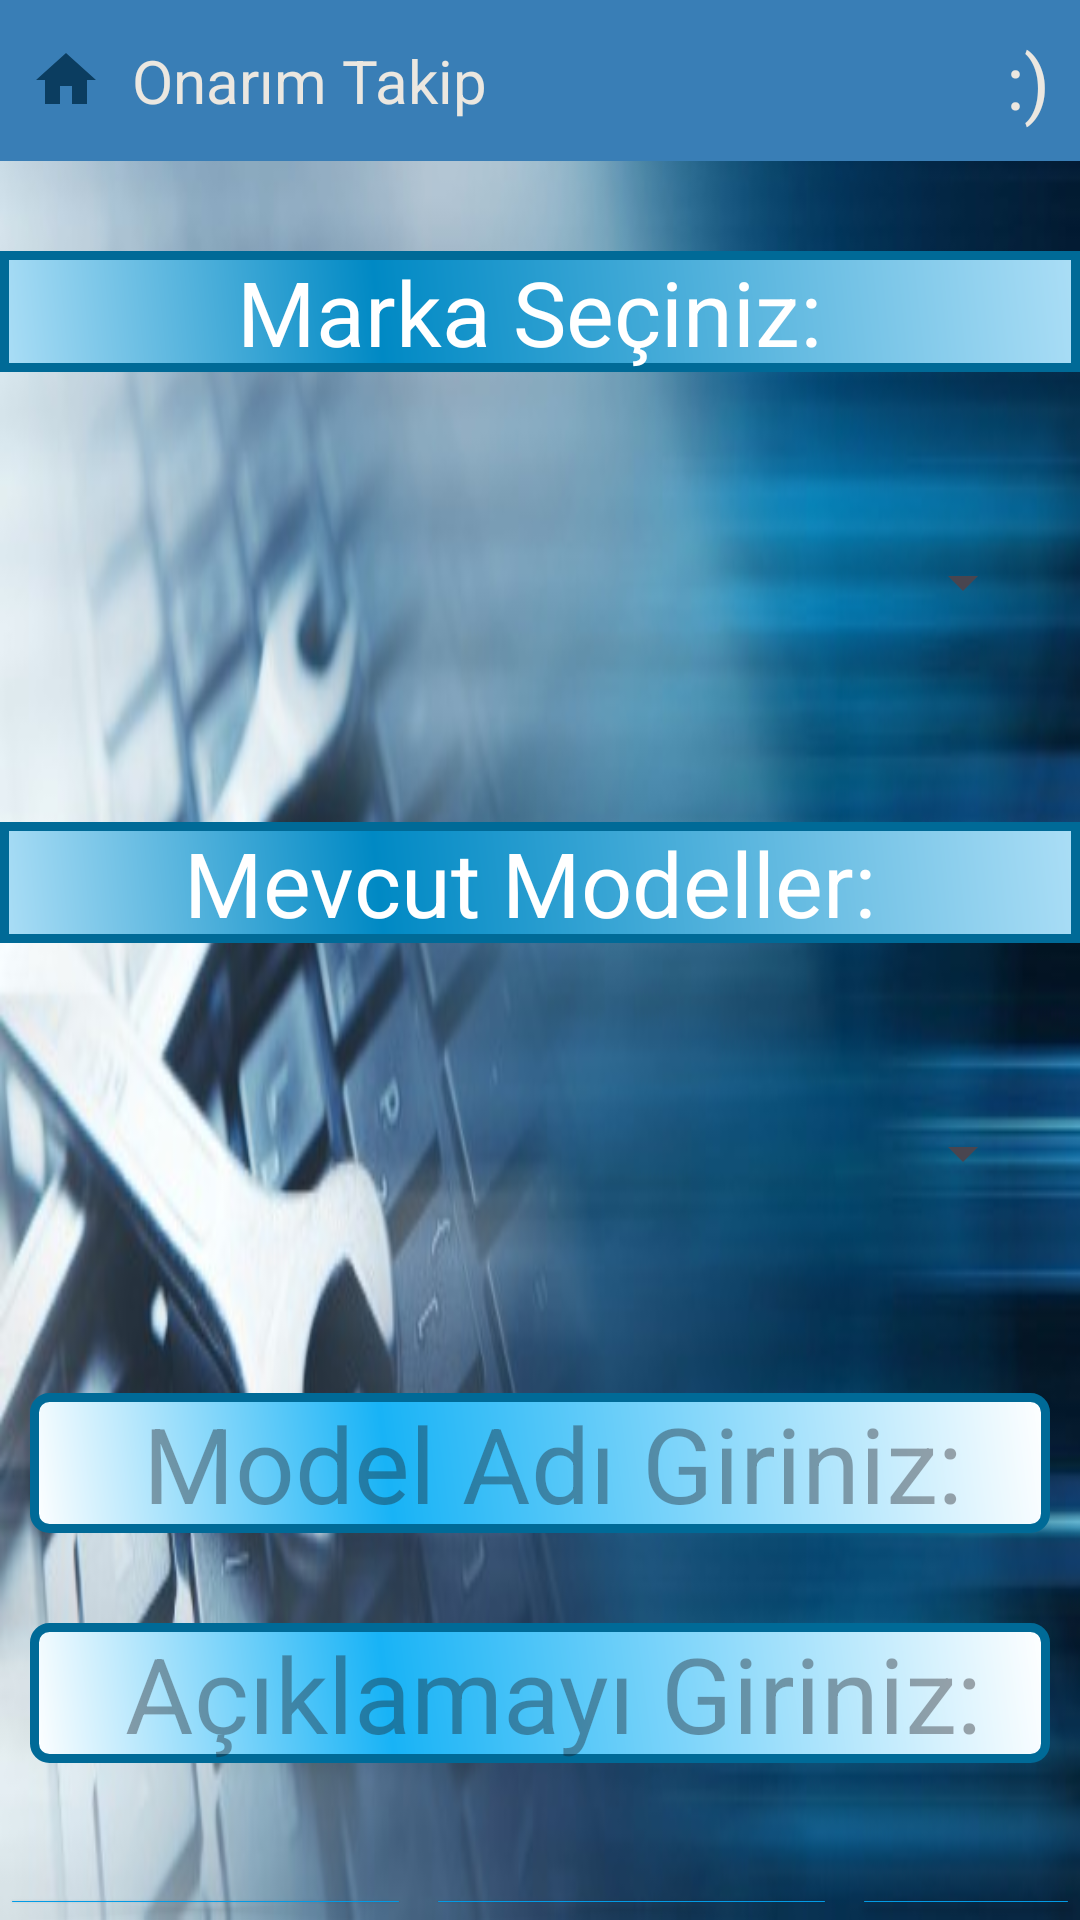

Reconstruct the res/layout file that produces this screen, plus the resources it refers to.
<!-- AndroidManifest.xml: application theme Theme.OnarimTakip -->
<!-- res/layout/activity_model_tanimlama.xml -->
<?xml version="1.0" encoding="utf-8"?>
<LinearLayout xmlns:android="http://schemas.android.com/apk/res/android"
    xmlns:app="http://schemas.android.com/apk/res-auto"
    xmlns:tools="http://schemas.android.com/tools"
    android:layout_width="match_parent"
    android:layout_height="match_parent"
    tools:context=".ModelTanimlama"
    android:orientation="vertical"
    android:background="@drawable/onr11">

    <include layout="@layout/baslik"/>

    <TextView
        android:id="@+id/textView2"
        android:layout_width="match_parent"
        android:layout_height="wrap_content"
        android:layout_marginTop="30dp"
        android:background="@drawable/text_view_shape"
        android:text="Marka Seçiniz: "
        android:textAlignment="center"
        android:textColor="@color/white"
        android:textSize="30dp" />

    <Spinner
        android:id="@+id/spn_marka"
        android:layout_width="match_parent"
        android:layout_height="100dp"
        android:layout_marginTop="20dp"
        android:dropDownVerticalOffset="80dp"
        android:scrollbarSize="100sp"
        android:textAlignment="center"
        android:layout_marginLeft="15dp"
        android:layout_marginRight="15dp"/>

    <TextView
        android:id="@+id/textView7"
        android:layout_width="match_parent"
        android:layout_height="wrap_content"
        android:text="Mevcut Modeller: "
        android:textAlignment="center"
        android:background="@drawable/text_view_shape"
        android:layout_marginTop="30dp"
        android:textColor="@color/white"
        android:textSize="30dp" />

    <Spinner
        android:id="@+id/spn_model"
        android:layout_width="match_parent"
        android:layout_height="100dp"
        android:layout_marginTop="20dp"
        android:dropDownVerticalOffset="80dp"
        android:scrollbarSize="100sp"
        android:textAlignment="center"
        android:layout_marginLeft="15dp"
        android:layout_marginRight="15dp"/>

    <EditText
        android:id="@+id/model_adi_edit"
        android:layout_width="match_parent"
        android:layout_height="wrap_content"
        android:textSize="35dp"
        android:textAlignment="center"
        android:layout_marginBottom="30dp"
        android:background="@drawable/edit_text_shape"
        android:textColor="@color/black"
        android:hint=" Model Adı Giriniz:"
        android:layout_marginTop="30dp"
        android:layout_marginLeft="10dp"
        android:layout_marginRight="10dp">

    </EditText>

    <EditText
        android:id="@+id/model_aciklama_edit"
        android:layout_width="match_parent"
        android:layout_height="wrap_content"
        android:layout_marginBottom="40dp"
        android:textSize="35dp"
        android:textAlignment="center"
        android:background="@drawable/edit_text_shape"
        android:hint=" Açıklamayı Giriniz:"
        android:textColor="@color/black"
        android:layout_marginLeft="10dp"
        android:layout_marginRight="10dp">

    </EditText>

    <LinearLayout
        android:layout_width="match_parent"
        android:layout_height="wrap_content"
        android:orientation="horizontal">

        <Button
            android:id="@+id/kaydet_button"
            android:layout_width="match_parent"
            android:layout_height="wrap_content"
            android:layout_weight="1"
            android:text="Kaydet"
            android:textSize="20dp"
            android:backgroundTint="#039BE5"
            android:layout_marginRight="5dp">

        </Button>

        <Button
            android:id="@+id/guncelle_button"
            android:layout_width="match_parent"
            android:layout_height="wrap_content"
            android:layout_weight="1"
            android:text="Güncelle"
            android:textSize="20dp"
            android:backgroundTint="#039BE5"
            android:layout_marginRight="5dp">

        </Button>

        <Button
            android:id="@+id/sil_button"
            android:layout_width="match_parent"
            android:layout_height="wrap_content"
            android:layout_weight="1.3"
            android:text="Sil"
            android:textSize="20dp"
            android:backgroundTint="#039BE5">

        </Button>

    </LinearLayout>

</LinearLayout>
<!-- res/layout/baslik.xml (included above) -->
<?xml version="1.0" encoding="utf-8"?>
<RelativeLayout xmlns:android="http://schemas.android.com/apk/res/android"
    android:layout_width="match_parent"
    android:layout_height="wrap_content"
    android:background="@color/mavi22">

    <RelativeLayout
        android:layout_width="match_parent"
        android:layout_height="wrap_content"
        android:padding="10dp">

        <ImageView
            android:id="@+id/homeIcon"
            android:layout_width="wrap_content"
            android:layout_height="wrap_content"
            android:src="@drawable/baseline_home_24"
            android:layout_centerVertical="true"
            android:onClick="homeClick"
            >

        </ImageView>

        <TextView
            android:id="@+id/titleTextView"
            android:layout_width="wrap_content"
            android:layout_height="wrap_content"
            android:layout_marginStart="10dp"
            android:layout_toEndOf="@+id/homeIcon"
            android:text="Onarım Takip"
            android:textColor="@color/krem"
            android:textSize="20sp"

            android:layout_centerVertical="true"
            >

        </TextView>

        <TextView
            android:id="@+id/sezonTextView"
            android:layout_width="wrap_content"
            android:layout_height="wrap_content"
            android:layout_alignParentEnd="true"
            android:layout_centerVertical="true"
            android:text=":)"
            android:textColor="@color/krem"
            android:textSize="25sp">


        </TextView>
    </RelativeLayout>

</RelativeLayout>
<!-- resources referenced by this layout -->
<resources>
  <color name="black">#FF000000</color>
  <color name="krem">#EBE7E0</color>
  <color name="mavi22">#397EB6</color>
  <color name="white">#FFFFFFFF</color>
  <!-- drawable baseline_home_24 (drawable) -->
  <vector android:height="24dp"
      android:tint="#0B3D60"
      android:viewportHeight="24"
      android:viewportWidth="24"
      android:width="24dp"
      xmlns:android="http://schemas.android.com/apk/res/android">
      <path android:fillColor="@android:color/white"
          android:pathData="M10,20v-6h4v6h5v-8h3L12,3 2,12h3v8z"/>
  </vector>
  <!-- drawable edit_text_shape (drawable) -->
  <?xml version="1.0" encoding="utf-8"?>
  <shape xmlns:android="http://schemas.android.com/apk/res/android"
      android:shape="rectangle" >
  
      <corners
          android:radius="5dp"
          />
      <gradient
          android:angle="45"
          android:centerX="35%"
          android:centerColor="#18B3F6"
          android:startColor="#FFFFFF"
          android:endColor="#FFFFFF"
          android:type="linear"
          />
      <padding
          android:left="0dp"
          android:top="0dp"
          android:right="0dp"
          android:bottom="0dp"
          />
      <stroke
          android:width="3dp"
          android:color="#006A97"
          />
  
  
  
  </shape>
  <!-- drawable onr11: jpeg bitmap (drawable, 29232 bytes) -->
  <!-- drawable text_view_shape (drawable) -->
  <?xml version="1.0" encoding="utf-8"?>
  <shape xmlns:android="http://schemas.android.com/apk/res/android"
      android:shape="rectangle" >
  
      <gradient
          android:angle="45"
          android:centerX="35%"
          android:centerColor="#0089C4"
          android:startColor="#ABDEF6"
          android:endColor="#ABDEF6"
          android:type="linear"
          />
      <padding
          android:left="0dp"
          android:top="0dp"
          android:right="0dp"
          android:bottom="0dp"
          />
      <stroke
          android:width="3dp"
          android:color="#006A97"
          />
  
  
  </shape>
  <style name="Theme.OnarimTakip" parent="Base.Theme.OnarimTakip" />
  <style name="Base.Theme.OnarimTakip" parent="Theme.Material3.DayNight.NoActionBar">
          
          
      </style>
</resources>
